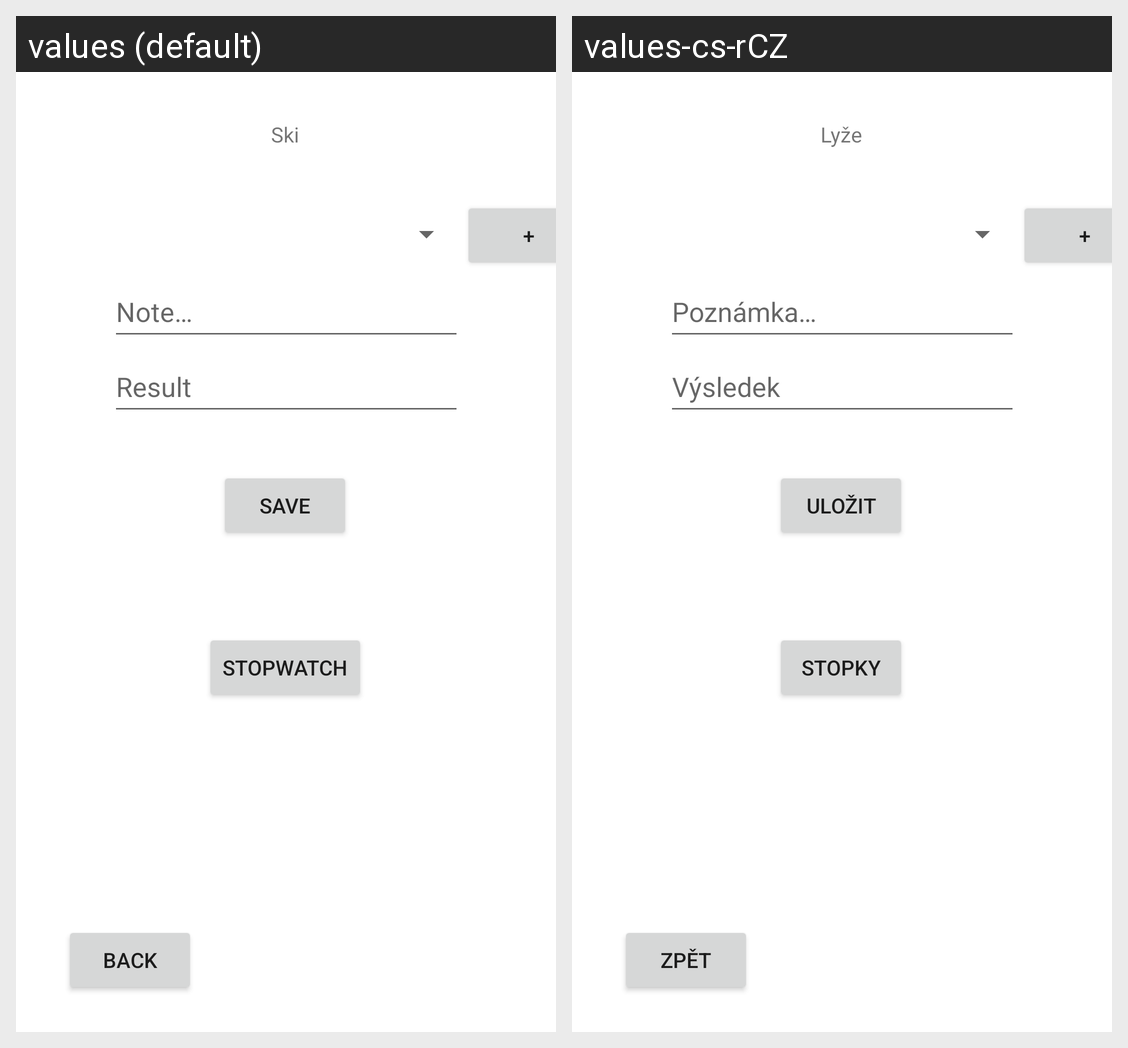

Locale-by-locale string values for the Android screen shown in this grid:
Android screen res/layout/fragment_measurement_add_ski_ride.xml rendered under 2 locales, left to right: values (default), values-cs-rCZ. Device: Nexus 5 (rendered at 1080×1920; each locale shown at half size, 540×960, under a caption strip naming it); theme Theme.SkiTesting.
Strings drawn on this screen, with the default value and each locale's value (text and hints the layout hard-codes, and strings that could not be matched under every locale, appear in the picture but are not listed):

ski
  values: Ski
  values-cs-rCZ: Lyže

ma_hint_result
  values: Result
  values-cs-rCZ: Výsledek

btn_save
  values: Save
  values-cs-rCZ: Uložit

btn_back
  values: Back
  values-cs-rCZ: Zpět

ma_hint_note
  values: Note…
  values-cs-rCZ: Poznámka…

stopwatch
  values: stopwatch
  values-cs-rCZ: Stopky
